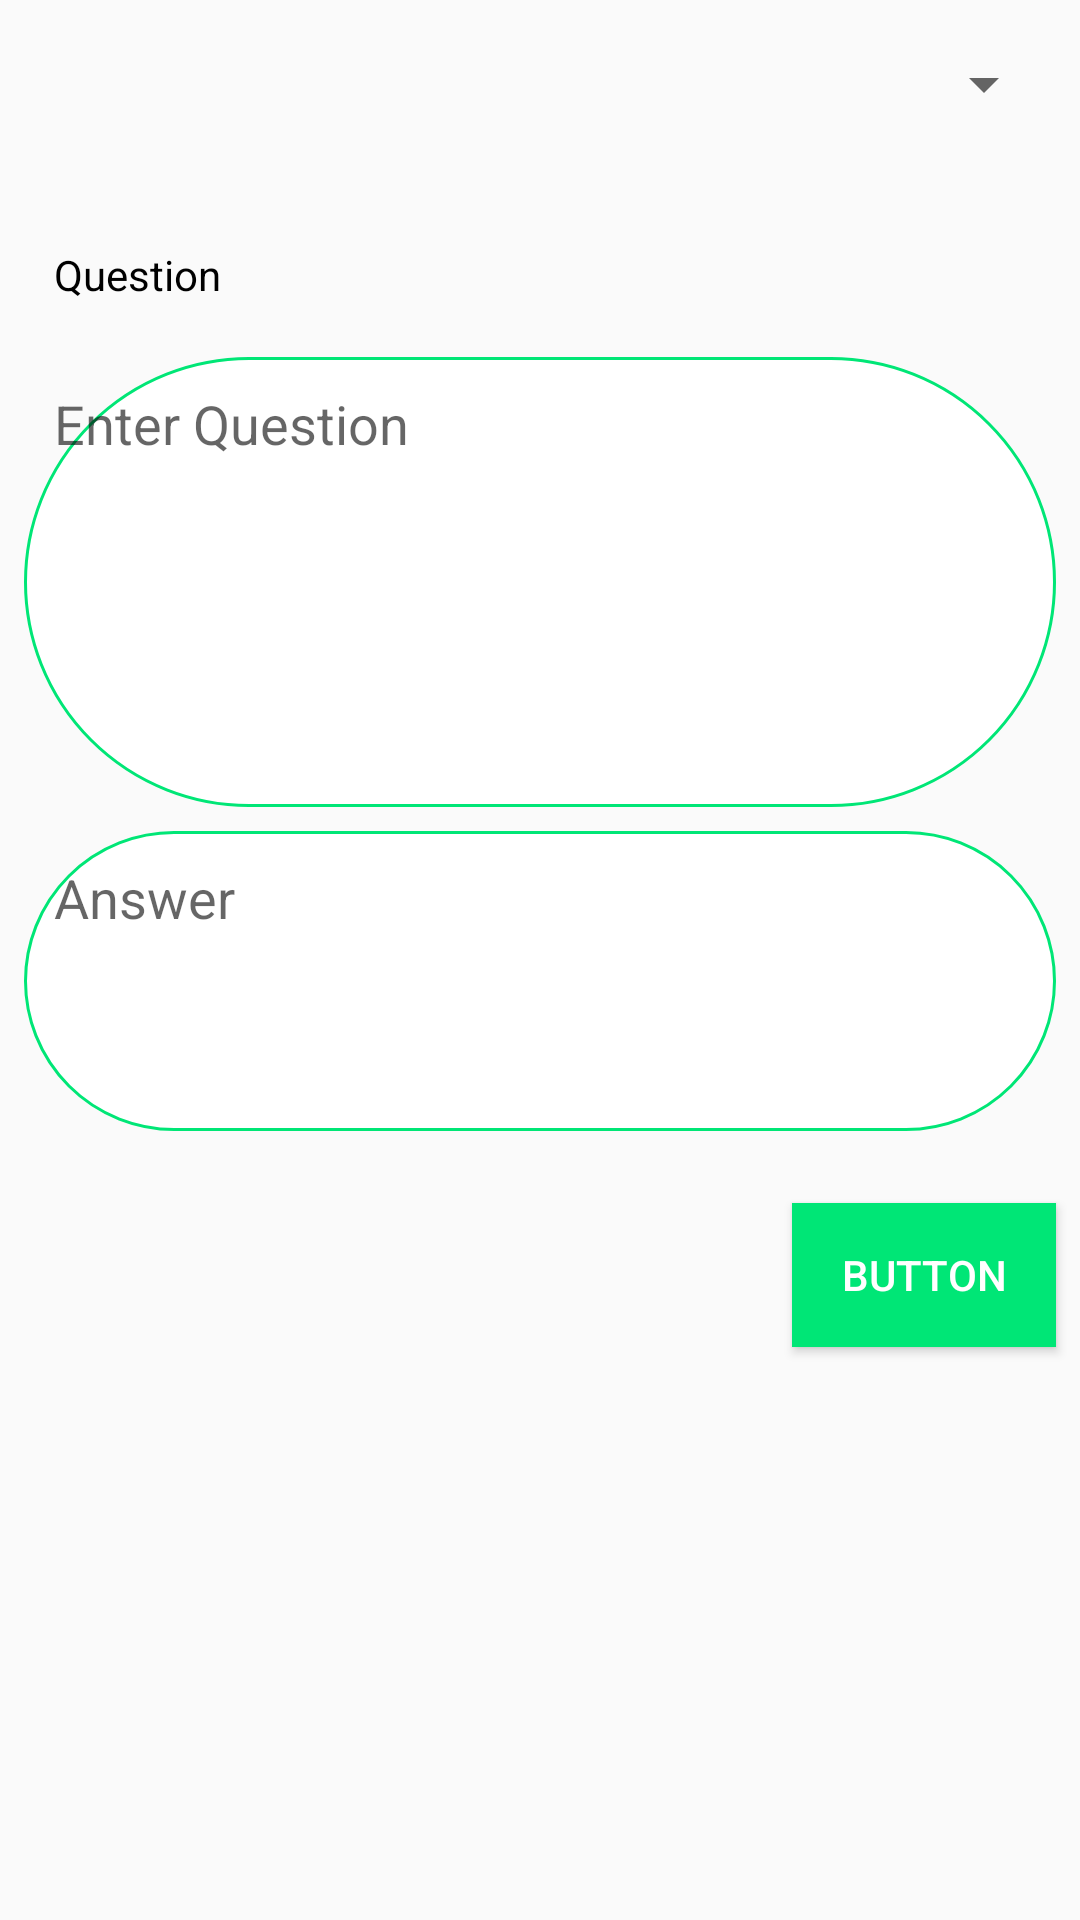

Write the Android layout XML for this screen, with the resource values it uses.
<!-- AndroidManifest.xml: application theme AppTheme -->
<!-- res/layout/activity_send_question.xml -->
<?xml version="1.0" encoding="utf-8"?>
<android.support.constraint.ConstraintLayout xmlns:android="http://schemas.android.com/apk/res/android"
    xmlns:app="http://schemas.android.com/apk/res-auto"
    xmlns:tools="http://schemas.android.com/tools"
    android:layout_width="match_parent"
    android:layout_height="match_parent"
    tools:context="com.atrio.quesapp.SendQuestionActivity">

    <Spinner
        android:id="@+id/spinner"
        android:layout_width="0dp"
        android:layout_height="wrap_content"
        android:layout_marginEnd="8dp"
        android:layout_marginLeft="8dp"
        android:layout_marginRight="8dp"
        android:layout_marginStart="8dp"
        android:layout_marginTop="16dp"
        android:padding="10dp"
        app:layout_constraintLeft_toLeftOf="parent"
        app:layout_constraintRight_toRightOf="parent"
        app:layout_constraintTop_toTopOf="parent" />

    <TextView
        android:id="@+id/textView"
        android:layout_width="0dp"
        android:layout_height="wrap_content"
        android:layout_marginLeft="8dp"
        android:layout_marginRight="8dp"
        android:layout_marginTop="32dp"
        android:text="Question"
        android:textColor="@color/black"
        android:padding="10dp"
        app:layout_constraintLeft_toLeftOf="parent"
        app:layout_constraintRight_toRightOf="parent"
        app:layout_constraintTop_toBottomOf="@+id/spinner"
        android:layout_marginStart="8dp"
        android:layout_marginEnd="8dp" />

    <EditText
        android:id="@+id/et_ques"
        android:layout_width="0dp"
        android:layout_height="150dp"
        android:layout_marginEnd="8dp"
        android:layout_marginLeft="8dp"
        android:layout_marginRight="8dp"
        android:layout_marginStart="8dp"
        android:layout_marginTop="8dp"
        android:padding="10dp"
        android:ems="10"
        android:gravity="top|left"
        android:hint="Enter Question"
        android:inputType="textMultiLine"
        android:background="@drawable/round_text"
        app:layout_constraintLeft_toLeftOf="parent"
        app:layout_constraintRight_toRightOf="parent"
        app:layout_constraintTop_toBottomOf="@+id/textView" />

    <EditText
        android:id="@+id/et_ans"
        android:layout_width="0dp"
        android:layout_height="100dp"
        android:layout_marginLeft="8dp"
        android:layout_marginRight="8dp"
        android:layout_marginTop="8dp"
        android:padding="10dp"
        android:hint="Answer"
        android:gravity="top|left"
        android:ems="10"
        android:background="@drawable/round_text"
        android:inputType="textMultiLine"
        app:layout_constraintLeft_toLeftOf="parent"
        app:layout_constraintRight_toRightOf="parent"
        app:layout_constraintTop_toBottomOf="@+id/et_ques"
        android:layout_marginStart="8dp"
        android:layout_marginEnd="8dp" />

    <Button
        android:id="@+id/btn_send"
        android:layout_width="wrap_content"
        android:layout_height="wrap_content"
        android:text="Button"
        android:layout_marginRight="8dp"
        app:layout_constraintRight_toRightOf="parent"
        android:layout_marginTop="24dp"
        android:padding="10dp"
        android:background="@color/colorAccent"
        android:textColor="@color/white"
        app:layout_constraintTop_toBottomOf="@+id/et_ans" />

</android.support.constraint.ConstraintLayout>
<!-- resources referenced by this layout -->
<resources>
  <color name="black">#000000</color>
  <color name="colorAccent">#00E676</color>
  <color name="white">#FFFFFF</color>
  <!-- drawable round_text (drawable) -->
  <?xml version="1.0" encoding="utf-8"?>
  <shape xmlns:android="http://schemas.android.com/apk/res/android"
      android:shape="rectangle">
      <solid android:color="@color/white" />
      <corners android:radius="100dip" />
      <stroke
          android:width="1dp"
          android:color="@color/colorAccent" />
  </shape>
  <style name="AppTheme" parent="Theme.AppCompat.Light.NoActionBar">
          
          <item name="colorPrimary">@color/colorPrimary</item>
          <item name="colorPrimaryDark">@color/colorPrimaryDark</item>
          <item name="colorAccent">@color/colorAccent</item>
  
      </style>
  <color name="colorPrimary">#00E676</color>
  <color name="colorPrimaryDark">#00C853</color>
</resources>
